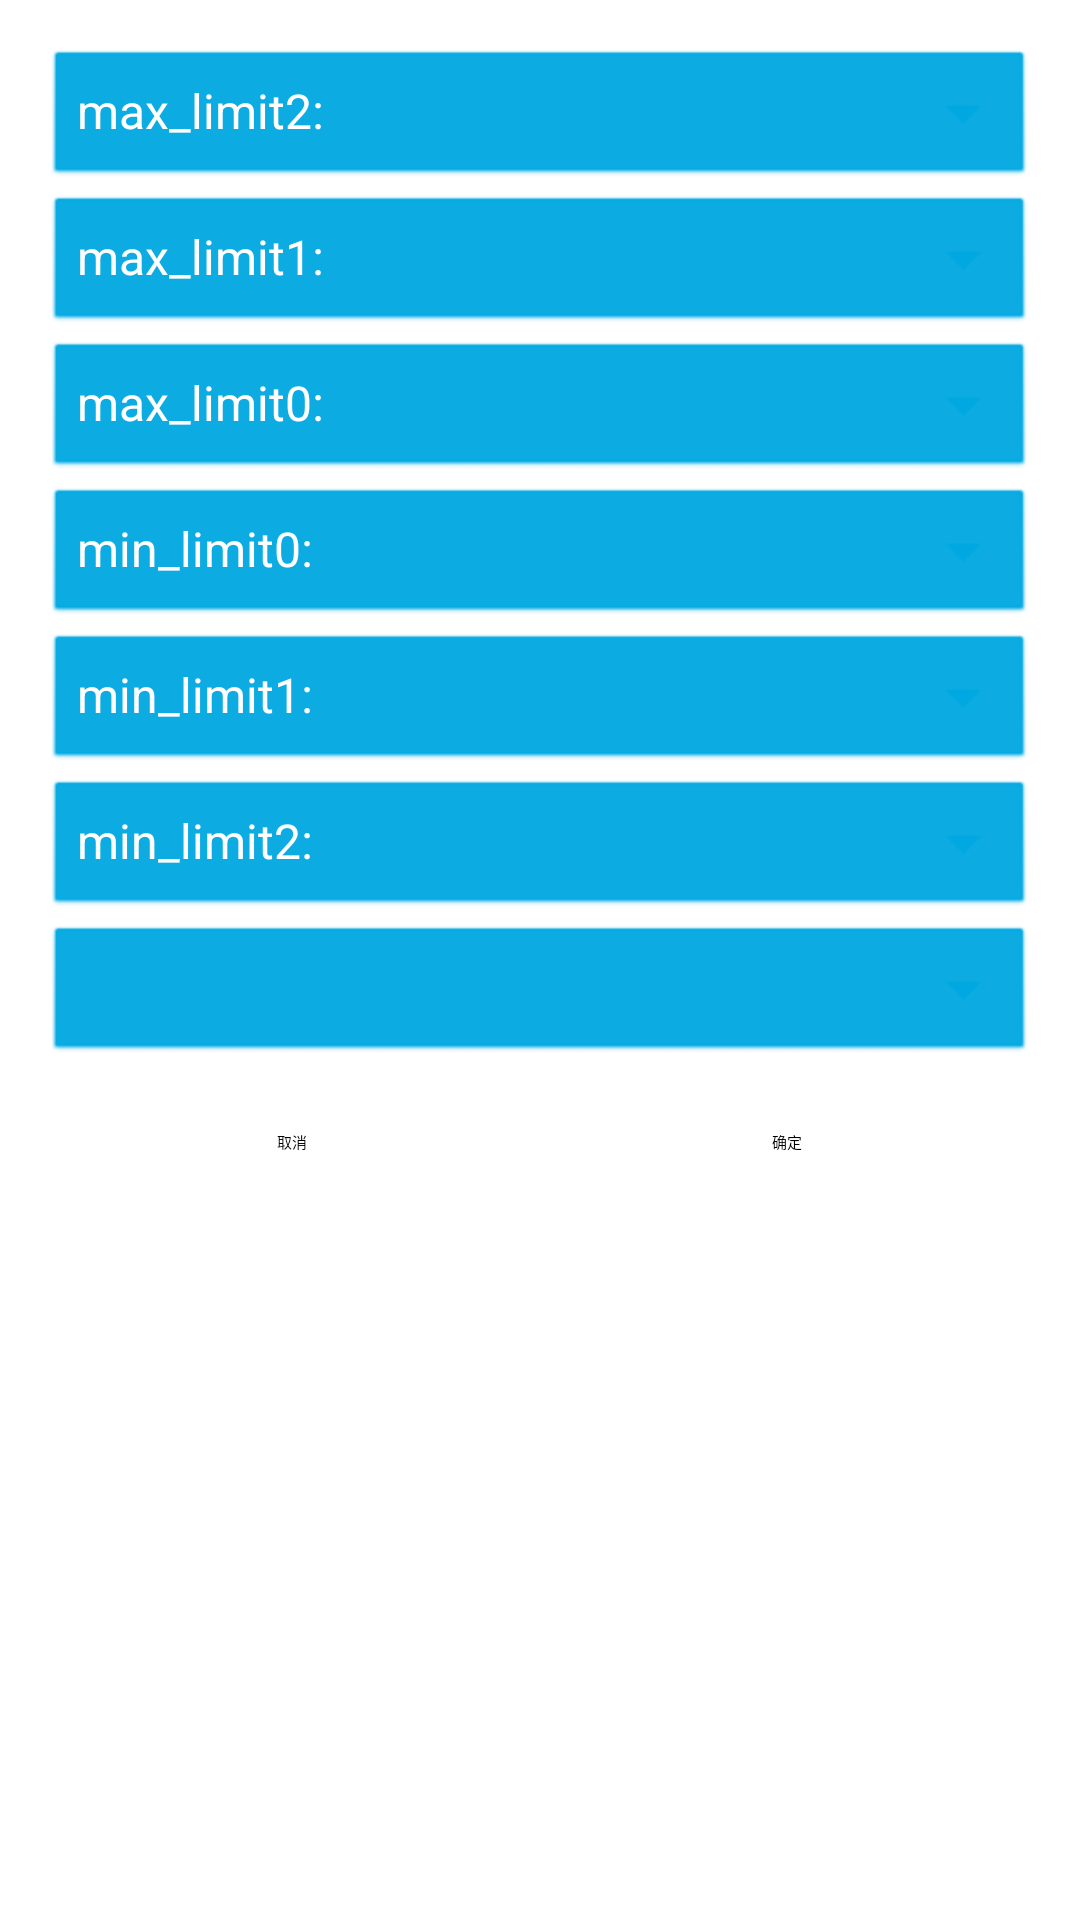

Android layout source for this screen:
<!-- AndroidManifest.xml: application theme AppTheme -->
<!-- res/layout/limit2_mode_dialog.xml -->
<?xml version="1.0" encoding="utf-8"?>
<LinearLayout xmlns:android="http://schemas.android.com/apk/res/android"
    android:orientation="vertical" android:layout_width="match_parent"
    android:padding="15dp"
    android:layout_height="match_parent">



    <TextView
        android:id="@+id/maxLimit2"
        android:layout_width="match_parent"
        android:layout_height="wrap_content"
        style="@style/WidgetTheme"
        android:visibility="visible"
        android:text="max_limit2:"
        />
    <TextView
        android:id="@+id/maxLimit1"
        android:layout_width="match_parent"
        android:layout_height="wrap_content"
        style="@style/WidgetTheme"
        android:visibility="visible"
        android:text="max_limit1:"
        />
    <TextView
        android:id="@+id/maxLimit0"
        android:layout_width="match_parent"
        android:layout_height="wrap_content"
        style="@style/WidgetTheme"
        android:visibility="visible"
        android:text="max_limit0:"
        />
    <TextView
        android:id="@+id/minLimit0"
        android:layout_width="match_parent"
        android:layout_height="wrap_content"
        style="@style/WidgetTheme"
        android:text="min_limit0:"
        />
    <TextView
        android:id="@+id/minLimit1"
        android:layout_width="match_parent"
        android:layout_height="wrap_content"
        style="@style/WidgetTheme"
        android:text="min_limit1:"
        />

    <TextView
        android:id="@+id/minLimit2"
        android:layout_width="match_parent"
        android:layout_height="wrap_content"
        style="@style/WidgetTheme"
        android:text="min_limit2:"
        />

    <TextView
        android:id="@+id/notes"
        android:layout_width="match_parent"
        android:layout_height="wrap_content"
        style="@style/WidgetTheme"
        android:textSize="13dp"
        android:visibility="visible"
        />

    <LinearLayout
        android:layout_width="match_parent"
        android:layout_height="50dp"
        android:orientation="horizontal"
        >
        <TextView
            android:layout_width="0dp"
            android:layout_weight="1"
            android:text="@string/text_cancel"
            android:id="@+id/tv_cancel"
            android:gravity="center"
            android:layout_height="match_parent"/>

        <TextView
            android:layout_width="0dp"
            android:layout_weight="1"
            android:gravity="center"
            android:text="@string/text_confirm"
            android:id="@+id/tv_confirm"
            android:layout_height="match_parent"/>
    </LinearLayout>

</LinearLayout>
<!-- resources referenced by this layout -->
<resources>
  <string name="text_cancel">取消</string>
  <string name="text_confirm">确定</string>
  <style name="WidgetTheme">
          <item name="android:background">@android:drawable/btn_dropdown</item>
          <item name="android:textColor">@color/white</item>
          <item name="android:backgroundTint">@color/app_color_blue</item>
          <item name="android:backgroundTintMode">src_atop</item>
          <item name="android:layout_width">wrap_content</item>
          <item name="android:layout_height">wrap_content</item>
          <item name="android:textSize">16sp</item>
          <item name="android:gravity">center_vertical</item>
      </style>
  <style name="AppTheme" parent="QMUI.Compat.NoActionBar">
          
          <item name="android:textAppearanceListItemSmall">@style/QDTextAppearanceListItemSmall</item>
          <item name="android:textAppearanceListItem">@style/QDtextAppearanceListItem</item>
          <item name="android:listPreferredItemHeight">?attr/qmui_list_item_height_higher</item>
          <item name="android:listPreferredItemHeightSmall">?attr/qmui_list_item_height</item>
  
          
          <item name="qmui_config_color_blue">@color/app_color_blue</item>
          <item name="qmui_round_btn_bg_color">@color/s_btn_blue_bg</item>
          <item name="qmui_round_btn_border_color">@color/s_btn_blue_border</item>
          <item name="qmui_round_btn_text_color">@color/s_btn_blue_text</item>
          <item name="qmui_content_spacing_horizontal">20dp</item>
          <item name="qmui_content_padding_horizontal">@dimen/qmui_content_spacing_horizontal</item>
  
          <item name="QMUITopBarStyle">@style/QDTopBar</item>
  
          
          <item name="app_primary_color">?attr/qmui_config_color_blue</item>
          <item name="app_content_bg_color">@color/qmui_config_color_white</item>
  
      </style>
  <color name="white">#FFFFFF</color>
  <color name="app_color_blue">#00A8E1</color>
  <style name="QDTextAppearanceListItemSmall">
          <item name="android:textColor">?attr/qmui_config_color_gray_4</item>
          <item name="android:textSize">16sp</item>
          <item name="android:background">?attr/qmui_s_list_item_bg_with_border_bottom_inset_left
          </item>
      </style>
  <style name="QDtextAppearanceListItem">
          <item name="android:textColor">?attr/qmui_config_color_black</item>
          <item name="android:textSize">18sp</item>
          <item name="android:background">?attr/qmui_s_list_item_bg_with_border_bottom_inset_left
          </item>
      </style>
  <style name="QDTopBar" parent="QMUI.TopBar">
          <item name="qmui_topbar_bg_color">?attr/app_primary_color</item>
          <item name="qmui_topbar_title_color">@color/qmui_config_color_white</item>
          <item name="qmui_topbar_subtitle_color">@color/qmui_config_color_white</item>
          <item name="qmui_topbar_text_btn_color_state_list">@color/s_topbar_btn_color</item>
          <item name="qmui_topbar_height">48dp</item>
          <item name="qmui_topbar_image_btn_height">48dp</item>
      </style>
</resources>
